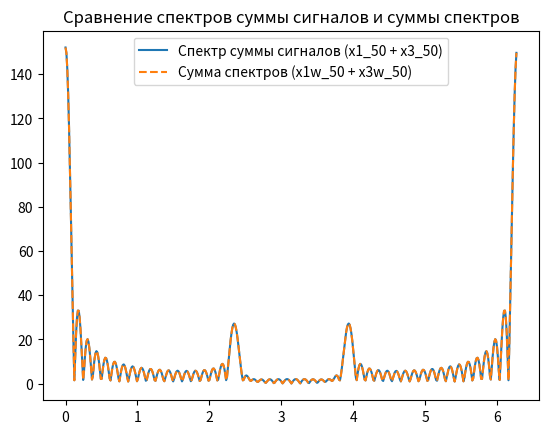
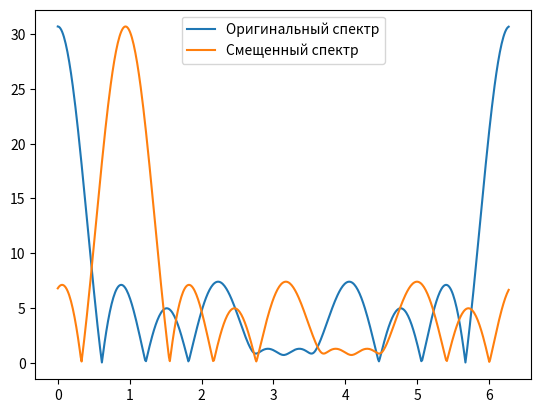
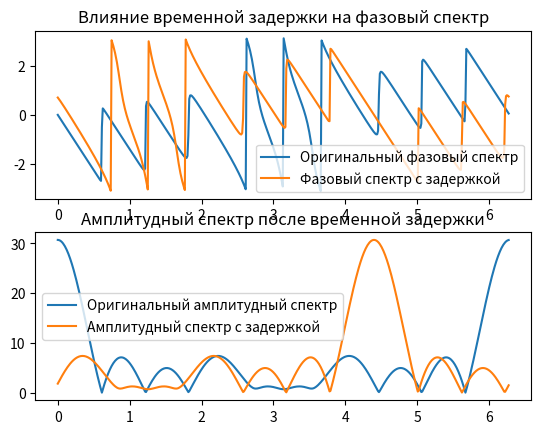
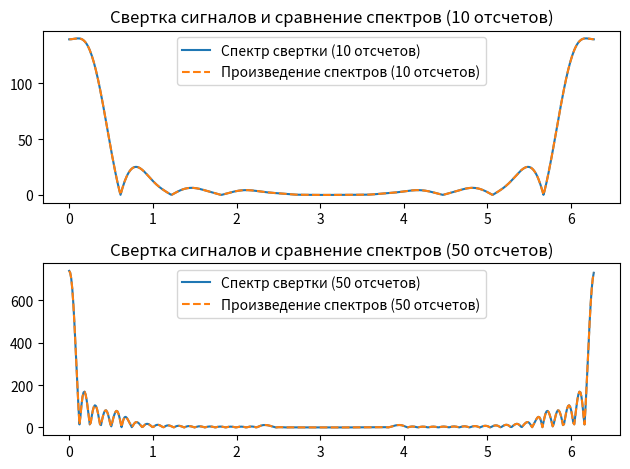

Write the Python code that produced these figures, in order.
import numpy as np
from scipy import signal
import matplotlib.pyplot as plt

## 1 Вычисление ДВПФ
n1 = np.arange(0, 10)
n2 = np.arange(0, 50)

x1_10 =  3 + np.sin(n1 * 3 * np.pi / 4)
x2_10 = np.zeros_like(n1, dtype=float)
x2_10[n1 != 0] = np.sin(0.2 * np.pi * n1[n1 != 0]) / (0.1 * np.pi * n1[n1 != 0])
x2_10[n1 == 0] = 1
x3_10 = np.exp(-1.2 * n1)

x1_50 =  3 + np.sin(n2 * 3 * np.pi / 4)
x2_50 = np.zeros_like(n2, dtype=float)
x2_50[n2 != 0] = np.sin(0.2 * np.pi * n2[n2 != 0]) / (0.1 * np.pi * n2[n2 != 0])
x2_50[n2 == 0] = 1
x3_50 = np.exp(-1.2 * n2)

# Вычисление ДВПФ для случая 10 отсчетов
w1_10, x1w_10 = signal.freqz(x1_10, 1, whole=1)
w2_10, x2w_10 = signal.freqz(x2_10, 1, whole=1)
w3_10, x3w_10 = signal.freqz(x3_10, 1, whole=1)

# Вычисление ДВПФ для случая 50 отсчетов
w1_50, x1w_50 = signal.freqz(x1_50, 1, whole=1)
w2_50, x2w_50 = signal.freqz(x2_50, 1, whole=1)
w3_50, x3w_50 = signal.freqz(x3_50, 1, whole=1)

## 2 Численная проверка свойств ДВПФ
# Линейность

x_sum_50 = x1_50 + x3_50
w_sum_50, x_sumw_50 = signal.freqz(x_sum_50, 1, whole=1)

x_sumw_check_50 = x1w_50 + x3w_50

plt.figure()
plt.plot(w_sum_50, np.abs(x_sumw_50), label='Спектр суммы сигналов (x1_50 + x3_50)')
plt.plot(w_sum_50, np.abs(x_sumw_check_50), '--', label='Сумма спектров (x1w_50 + x3w_50)')
plt.legend()
plt.title('Сравнение спектров суммы сигналов и суммы спектров')


# Частотный сдвиг

k = 0.3 * np.pi  # Сдвиг
x1_shifted_10 = x1_10 * np.exp(1j * k * n1)
w_shift_10, x1_shiftedw_10 = signal.freqz(x1_shifted_10, 1, whole=1)

plt.figure()
plt.plot(w1_10, np.abs(x1w_10), label='Оригинальный спектр')
plt.plot(w_shift_10, np.abs(x1_shiftedw_10), label='Смещенный спектр')
plt.legend()


# Временная задержка

n0 = 3  # количество отсчетов для задержки
x1_delayed_10 = x1_10 * np.exp(-1j * 2 * np.pi * n0 * n1 / len(n1))  # Задержка на n0 отсчетов
w_delay_10, x1_delayedw_10 = signal.freqz(x1_delayed_10, 1, whole=1)

plt.figure()
plt.subplot(2, 1, 1)
plt.plot(w1_10, np.angle(x1w_10), label='Оригинальный фазовый спектр')
plt.plot(w_delay_10, np.angle(x1_delayedw_10), label='Фазовый спектр с задержкой')
plt.legend()
plt.title("Влияние временной задержки на фазовый спектр")

plt.subplot(2, 1, 2)
plt.plot(w1_10, np.abs(x1w_10), label='Оригинальный амплитудный спектр')
plt.plot(w_delay_10, np.abs(x1_delayedw_10), label='Амплитудный спектр с задержкой')
plt.legend()
plt.title("Амплитудный спектр после временной задержки")

# ДВПФ свертки сигналов

y_10 = np.convolve(x1_10, x2_10, mode='full')
y_50 = np.convolve(x1_50, x2_50, mode='full')

w_y_10, yw_10 = signal.freqz(y_10, 1, whole=1)
w_y_50, yw_50 = signal.freqz(y_50, 1, whole=1)

prod_spectra_10 = x1w_10 * x2w_10
prod_spectra_50 = x1w_50 * x2w_50

plt.figure()
plt.subplot(2, 1, 1)
plt.plot(w_y_10, np.abs(yw_10), label='Спектр свертки (10 отсчетов)')
plt.plot(w_y_10, np.abs(prod_spectra_10), '--', label='Произведение спектров (10 отсчетов)')
plt.legend()
plt.title('Свертка сигналов и сравнение спектров (10 отсчетов)')

plt.subplot(2, 1, 2)
plt.plot(w_y_50, np.abs(yw_50), label='Спектр свертки (50 отсчетов)')
plt.plot(w_y_50, np.abs(prod_spectra_50), '--', label='Произведение спектров (50 отсчетов)')
plt.legend()
plt.title('Свертка сигналов и сравнение спектров (50 отсчетов)')

plt.tight_layout()
plt.show()